Photos from the image-classification dataset "dataset_split" in the GitHub repository dilaracakmakk/Image-Classification-with-CNN_. Its 3 classes are: dress, pants, t-shirt.

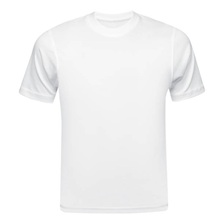
Label: t-shirt

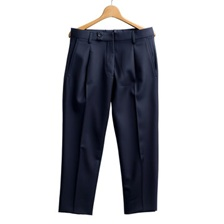
Label: pants

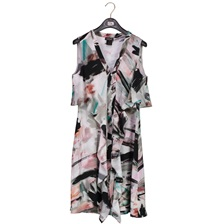
Label: dress

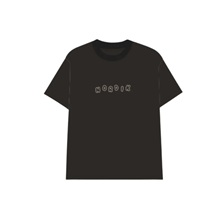
Label: t-shirt

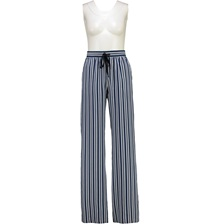
Label: pants

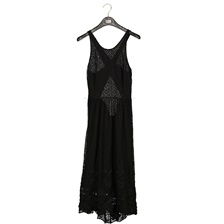
Label: dress
